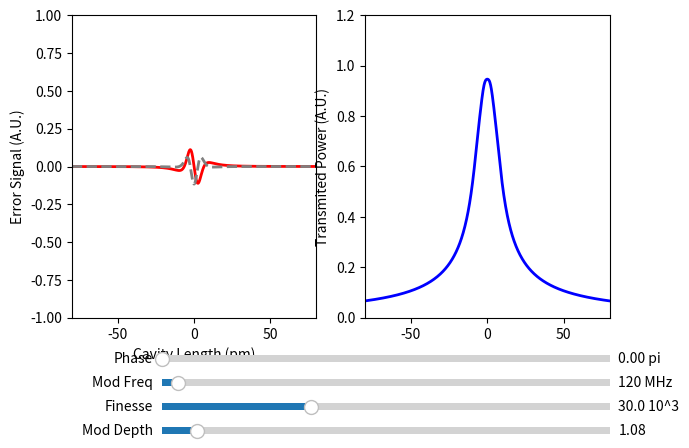

Generate this figure with matplotlib:
import numpy as np
import matplotlib.pyplot as plt
from matplotlib.widgets import Slider
import scipy.constants as const
import scipy.special as special

def r_from_finesse(F):
    return np.sqrt(-(const.pi/F - 1))

##############
# Parameters #
##############
# Laser
wave_len   = 652E-9             # Central wavelength
freq       = const.c/wave_len   # Derived frequency and angular frequency
omega      = 2 * const.pi * freq

# Cavity
length     = 41 * wave_len / 2
F          = 30000
r          = r_from_finesse(F)
line_width = wave_len / (2 * F)
freq_width = const.c / (2 * F * length)

# Modulation
mod_depth   = 1.08
mod_freq   = 120E6
mod_omega  = 2 * const.pi * mod_freq

# Fano
# Experimentally found parameters for producing a fano lineshape resonance.
eta = 0.61 + 0.14j
eps = 0.69
alf = 8.0E-6
#############
# Functions #
#############
# Calculated carrier power at given mod_depth
def pc(mod_depth):
    return special.j0(mod_depth)**2

#Calculated sideband power at given mod_depth
def ps(mod_depth):
    return special.j1(mod_depth)**2

# Reflection Coefficient
def R(omega, r, length):
    phi = omega * 2 * length / const.c
    e   = np.exp(1j*phi)
    return r * (e - 1) / (1 - (r**2) * e)

#Transmission Coefficient
def T(omega, r, length):
    refl = np.abs(R(omega, r, length))**2
    return (1 - refl ** 2)/(1 + refl ** 2)

# Could combine the following two into complex function...
# Sine part of reflected power
def error(omega, mod_omega, r, length, mod_depth, phase = 0):
    Pc = pc(mod_depth)
    Ps = ps(mod_depth)
    return 2 * np.sqrt(Pc * Ps) * np.imag((R(omega, r, length) *
                    np.conj(R(omega + mod_omega, r, length)) -
                    np.conj(R(omega, r, length)) *
                    R(omega - mod_omega, r, length)) * np.exp(1j*phase))

# Cosine part of reflected power
def wrong_error(omega, mod_omega, r, length, mod_depth):
    Pc = pc(mod_depth)
    Ps = ps(mod_depth)
    return 2 * np.sqrt(Pc * Ps) * np.real(R(omega, r, length) *
                   np.conj(R(omega + mod_omega, r, length)) -
                   np.conj(R(omega, r, length)) *
                   R(omega - mod_omega, r, length))

# Transmitted power, sine part
def trans_power(omega, mod_omega, r, length, mod_depth):
    return np.sqrt(T(omega, r, length) * pc(mod_depth) +
                   T(omega + mod_omega, r, length) * ps(mod_depth) +
                   T(omega - mod_omega, r, length) * ps(mod_depth))

########
# Fano #
########
def R_fano(omega, r, length, eta, epsilon, alpha):
    phi = omega * 2 * length / const.c
    e = np.exp(2*alpha + 1j * phi)
    return r * ((r**2 - 1) * epsilon**2 + (e - r**2) * eta) / (r**2 - e)

# Sine part of reflected power with fano
def error_fano(omega, mod_omega, r, length, eta, epsilon, alpha, phase):
    return -np.imag((R_fano(omega, r, length, eta, epsilon, alpha)
                     *np.conj(R_fano(omega + mod_omega, r, length, eta, epsilon, alpha))
                     -np.conj(R_fano(omega, r, length, eta, epsilon, alpha))
                     *R_fano(omega - mod_omega, r, length, eta, epsilon, alpha))
                     *np.exp(1j*phase))

# Choice of error function to plot
err_func = error
# Generate figure
fig, axes = plt.subplots(1, 2, dpi=72)
plt.subplots_adjust(left=0.06, bottom=0.25)

# Length of cavity to plot
lengths = np.linspace(length - 0.08E-9, length + 0.08E-9, 1000)

# Error function over lengths
err = err_func(omega, mod_omega, r, lengths, mod_depth, 0)

# Transmitted signal over lengths
signal = trans_power(omega, mod_omega, r, lengths, mod_depth)

# Plot and get line object
# Error
l, = axes[0].plot((lengths-length)*1E12, err, lw=2, color='red')
# Derivative of error
g, = axes[0].plot((lengths-length)*1E12, 10*np.gradient(err), lw=2, color='grey', linestyle='dashed')
# Transmitted, on second plot
t, = axes[1].plot((lengths - length)*1E12, signal, lw=2, color='blue')
# Set axes, limits, and labels
plt.axis([-80, 80, -1.05, 1.05])
axes[1].set_ylim([0,1.2])
axes[1].set_xlim([-80,80])
axes[0].set_ylim([-1,1])
axes[0].set_xlim([-80,80])
axes[0].set_xlabel("Cavity Length (pm)")
axes[0].set_ylabel("Error Signal (A.U.)")
axes[1].set_ylabel("Transmited Power (A.U.)")

# Define sliders for interactivity
axcolor = '#ebdbb2'
axp  = plt.axes([0.2, 0.15, 0.7, 0.03], facecolor=axcolor)
axmo = plt.axes([0.2, 0.10, 0.7, 0.03], facecolor=axcolor)
axF  = plt.axes([0.2, 0.05, 0.7, 0.03], facecolor=axcolor)
axB  = plt.axes([0.2, 0.00, 0.7, 0.03], facecolor=axcolor)

# Set limits and default values of sliders
smo = Slider(axmo, 'Mod Freq', 50, 2000, valinit = 120.0,
             valstep =  10.0,  valfmt="%1.0f MHz")
sp  = Slider(axp,  'Phase',     0,    2, valinit =   0.0,
             valstep =   0.05, valfmt="%1.2f pi")
sF = Slider(axF,  'Finesse',  15,   60, valinit =  30.0,
             valstep =   0.1,  valfmt="%1.1f 10^3")
sB = Slider(axB,  'Mod Depth', 1,    2, valinit =   1.08,
             valstep =   0.01)

# Define function to update plot when values change
def update(val):
    mod_om = smo.val * 1E6 * 2 * const.pi
    r = r_from_finesse(sF.val * 1000)
    err = err_func(omega, mod_om, r, lengths, sB.val, sp.val * const.pi)
    signal = trans_power(omega, mod_om, r, lengths, sB.val)
    l.set_ydata(err)
    g.set_ydata(10*np.gradient(err))
    t.set_ydata(signal)
    fig.canvas.draw_idle()

# Tell sliders to update plot when they change
smo.on_changed(update)
sp.on_changed(update)
sF.on_changed(update)
sB.on_changed(update)

# Plot!
plt.show()
